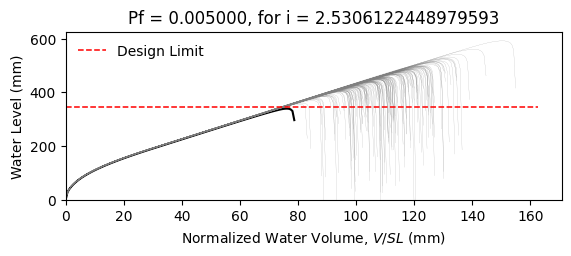

Values plotted in this chart, from the file beside it:
W12X22, L = 360.0 in, slope = 0.020833333333333332 in/in, dead load = 6.944444444444444e-05 kip/in…
zwlim AISC Appendix 2, zwlim DAMP, zwlim Proposed for ASCE 7, zwlim Neglect Ponding, dhnom Denver, dhnom New York, dhnom New Orleans, dh Denver, dh New York, dh New Orleans, dmax
13.61, 13.25, 11.77, 13.84, 0.6209, 0.6209, 0.6209, 0.9393, 0.9393, 0.9393, 19.04, Safe, 
13.61, 13.25, 11.77, 13.84, 0.6209, 0.6209, 0.6209, 0.9393, 0.9393, 0.9393, 16.7, Safe, 
13.61, 13.25, 11.77, 13.84, 0.6209, 0.6209, 0.6209, 0.9393, 0.9393, 0.9393, 16.12, Safe, 
13.61, 13.25, 11.77, 13.84, 0.6209, 0.6209, 0.6209, 0.9393, 0.9393, 0.9393, 18.91, Safe, 
13.61, 13.25, 11.77, 13.84, 0.6209, 0.6209, 0.6209, 0.9393, 0.9393, 0.9393, 15.8, Safe, 
13.61, 13.25, 11.77, 13.84, 0.6209, 0.6209, 0.6209, 0.9393, 0.9393, 0.9393, 23.29, Safe, 
13.61, 13.25, 11.77, 13.84, 0.6209, 0.6209, 0.6209, 0.9393, 0.9393, 0.9393, 17.63, Safe, 
13.61, 13.25, 11.77, 13.84, 0.6209, 0.6209, 0.6209, 0.9393, 0.9393, 0.9393, 16, Safe, 
13.61, 13.25, 11.77, 13.84, 0.6209, 0.6209, 0.6209, 0.9393, 0.9393, 0.9393, 18.43, Safe, 
13.61, 13.25, 11.77, 13.84, 0.6209, 0.6209, 0.6209, 0.9393, 0.9393, 0.9393, 17.32, Safe, 
13.61, 13.25, 11.77, 13.84, 0.6209, 0.6209, 0.6209, 0.9393, 0.9393, 0.9393, 15.23, Safe, 
13.61, 13.25, 11.77, 13.84, 0.6209, 0.6209, 0.6209, 0.9393, 0.9393, 0.9393, 14.78, Safe, 
13.61, 13.25, 11.77, 13.84, 0.6209, 0.6209, 0.6209, 0.9393, 0.9393, 0.9393, 18.65, Safe, 
13.61, 13.25, 11.77, 13.84, 0.6209, 0.6209, 0.6209, 0.9393, 0.9393, 0.9393, 16.35, Safe, 
13.61, 13.25, 11.77, 13.84, 0.6209, 0.6209, 0.6209, 0.9393, 0.9393, 0.9393, 18.94, Safe, 
13.61, 13.25, 11.77, 13.84, 0.6209, 0.6209, 0.6209, 0.9393, 0.9393, 0.9393, 17.21, Safe, 
13.61, 13.25, 11.77, 13.84, 0.6209, 0.6209, 0.6209, 0.9393, 0.9393, 0.9393, 17.79, Safe, 
13.61, 13.25, 11.77, 13.84, 0.6209, 0.6209, 0.6209, 0.9393, 0.9393, 0.9393, 19.48, Safe, 
13.61, 13.25, 11.77, 13.84, 0.6209, 0.6209, 0.6209, 0.9393, 0.9393, 0.9393, 15.96, Safe, 
13.61, 13.25, 11.77, 13.84, 0.6209, 0.6209, 0.6209, 0.9393, 0.9393, 0.9393, 16.79, Safe, 
13.61, 13.25, 11.77, 13.84, 0.6209, 0.6209, 0.6209, 0.9393, 0.9393, 0.9393, 15.86, Safe, 
13.61, 13.25, 11.77, 13.84, 0.6209, 0.6209, 0.6209, 0.9393, 0.9393, 0.9393, 18.79, Safe, 
13.61, 13.25, 11.77, 13.84, 0.6209, 0.6209, 0.6209, 0.9393, 0.9393, 0.9393, 19.47, Safe, 
13.61, 13.25, 11.77, 13.84, 0.6209, 0.6209, 0.6209, 0.9393, 0.9393, 0.9393, 17.41, Safe, 
13.61, 13.25, 11.77, 13.84, 0.6209, 0.6209, 0.6209, 0.9393, 0.9393, 0.9393, 16.71, Safe, 
13.61, 13.25, 11.77, 13.84, 0.6209, 0.6209, 0.6209, 0.9393, 0.9393, 0.9393, 14.7, Safe, 
13.61, 13.25, 11.77, 13.84, 0.6209, 0.6209, 0.6209, 0.9393, 0.9393, 0.9393, 18.39, Safe, 
13.61, 13.25, 11.77, 13.84, 0.6209, 0.6209, 0.6209, 0.9393, 0.9393, 0.9393, 18, Safe, 
13.61, 13.25, 11.77, 13.84, 0.6209, 0.6209, 0.6209, 0.9393, 0.9393, 0.9393, 16.03, Safe, 
13.61, 13.25, 11.77, 13.84, 0.6209, 0.6209, 0.6209, 0.9393, 0.9393, 0.9393, 20.12, Safe, 
13.61, 13.25, 11.77, 13.84, 0.6209, 0.6209, 0.6209, 0.9393, 0.9393, 0.9393, 17.81, Safe, 
13.61, 13.25, 11.77, 13.84, 0.6209, 0.6209, 0.6209, 0.9393, 0.9393, 0.9393, 18.35, Safe, 
13.61, 13.25, 11.77, 13.84, 0.6209, 0.6209, 0.6209, 0.9393, 0.9393, 0.9393, 16.53, Safe, 
13.61, 13.25, 11.77, 13.84, 0.6209, 0.6209, 0.6209, 0.9393, 0.9393, 0.9393, 19.6, Safe, 
13.61, 13.25, 11.77, 13.84, 0.6209, 0.6209, 0.6209, 0.9393, 0.9393, 0.9393, 18.63, Safe, 
13.61, 13.25, 11.77, 13.84, 0.6209, 0.6209, 0.6209, 0.9393, 0.9393, 0.9393, 15.98, Safe, 
13.61, 13.25, 11.77, 13.84, 0.6209, 0.6209, 0.6209, 0.9393, 0.9393, 0.9393, 18.03, Safe, 
13.61, 13.25, 11.77, 13.84, 0.6209, 0.6209, 0.6209, 0.9393, 0.9393, 0.9393, 18.35, Safe, 
13.61, 13.25, 11.77, 13.84, 0.6209, 0.6209, 0.6209, 0.9393, 0.9393, 0.9393, 19.12, Safe, 
13.61, 13.25, 11.77, 13.84, 0.6209, 0.6209, 0.6209, 0.9393, 0.9393, 0.9393, 15.42, Safe, 
13.61, 13.25, 11.77, 13.84, 0.6209, 0.6209, 0.6209, 0.9393, 0.9393, 0.9393, 19.61, Safe, 
13.61, 13.25, 11.77, 13.84, 0.6209, 0.6209, 0.6209, 0.9393, 0.9393, 0.9393, 16.57, Safe, 
13.61, 13.25, 11.77, 13.84, 0.6209, 0.6209, 0.6209, 0.9393, 0.9393, 0.9393, 17.33, Safe, 
13.61, 13.25, 11.77, 13.84, 0.6209, 0.6209, 0.6209, 0.9393, 0.9393, 0.9393, 16.98, Safe, 
13.61, 13.25, 11.77, 13.84, 0.6209, 0.6209, 0.6209, 0.9393, 0.9393, 0.9393, 19.24, Safe, 
13.61, 13.25, 11.77, 13.84, 0.6209, 0.6209, 0.6209, 0.9393, 0.9393, 0.9393, 15.16, Safe, 
13.61, 13.25, 11.77, 13.84, 0.6209, 0.6209, 0.6209, 0.9393, 0.9393, 0.9393, 17.61, Safe, 
13.61, 13.25, 11.77, 13.84, 0.6209, 0.6209, 0.6209, 0.9393, 0.9393, 0.9393, 16.47, Safe, 
13.61, 13.25, 11.77, 13.84, 0.6209, 0.6209, 0.6209, 0.9393, 0.9393, 0.9393, 17.68, Safe, 
13.61, 13.25, 11.77, 13.84, 0.6209, 0.6209, 0.6209, 0.9393, 0.9393, 0.9393, 16.09, Safe, 
13.61, 13.25, 11.77, 13.84, 0.6209, 0.6209, 0.6209, 0.9393, 0.9393, 0.9393, 18.79, Safe, 
13.61, 13.25, 11.77, 13.84, 0.6209, 0.6209, 0.6209, 0.9393, 0.9393, 0.9393, 14.17, Safe, 
13.61, 13.25, 11.77, 13.84, 0.6209, 0.6209, 0.6209, 0.9393, 0.9393, 0.9393, 17.75, Safe, 
13.61, 13.25, 11.77, 13.84, 0.6209, 0.6209, 0.6209, 0.9393, 0.9393, 0.9393, 16.49, Safe, 
13.61, 13.25, 11.77, 13.84, 0.6209, 0.6209, 0.6209, 0.9393, 0.9393, 0.9393, 20.09, Safe, 
13.61, 13.25, 11.77, 13.84, 0.6209, 0.6209, 0.6209, 0.9393, 0.9393, 0.9393, 16.34, Safe, 
13.61, 13.25, 11.77, 13.84, 0.6209, 0.6209, 0.6209, 0.9393, 0.9393, 0.9393, 17.33, Safe, 
13.61, 13.25, 11.77, 13.84, 0.6209, 0.6209, 0.6209, 0.9393, 0.9393, 0.9393, 16.32, Safe, 
13.61, 13.25, 11.77, 13.84, 0.6209, 0.6209, 0.6209, 0.9393, 0.9393, 0.9393, 14.87, Safe, 
... 142 more rows
